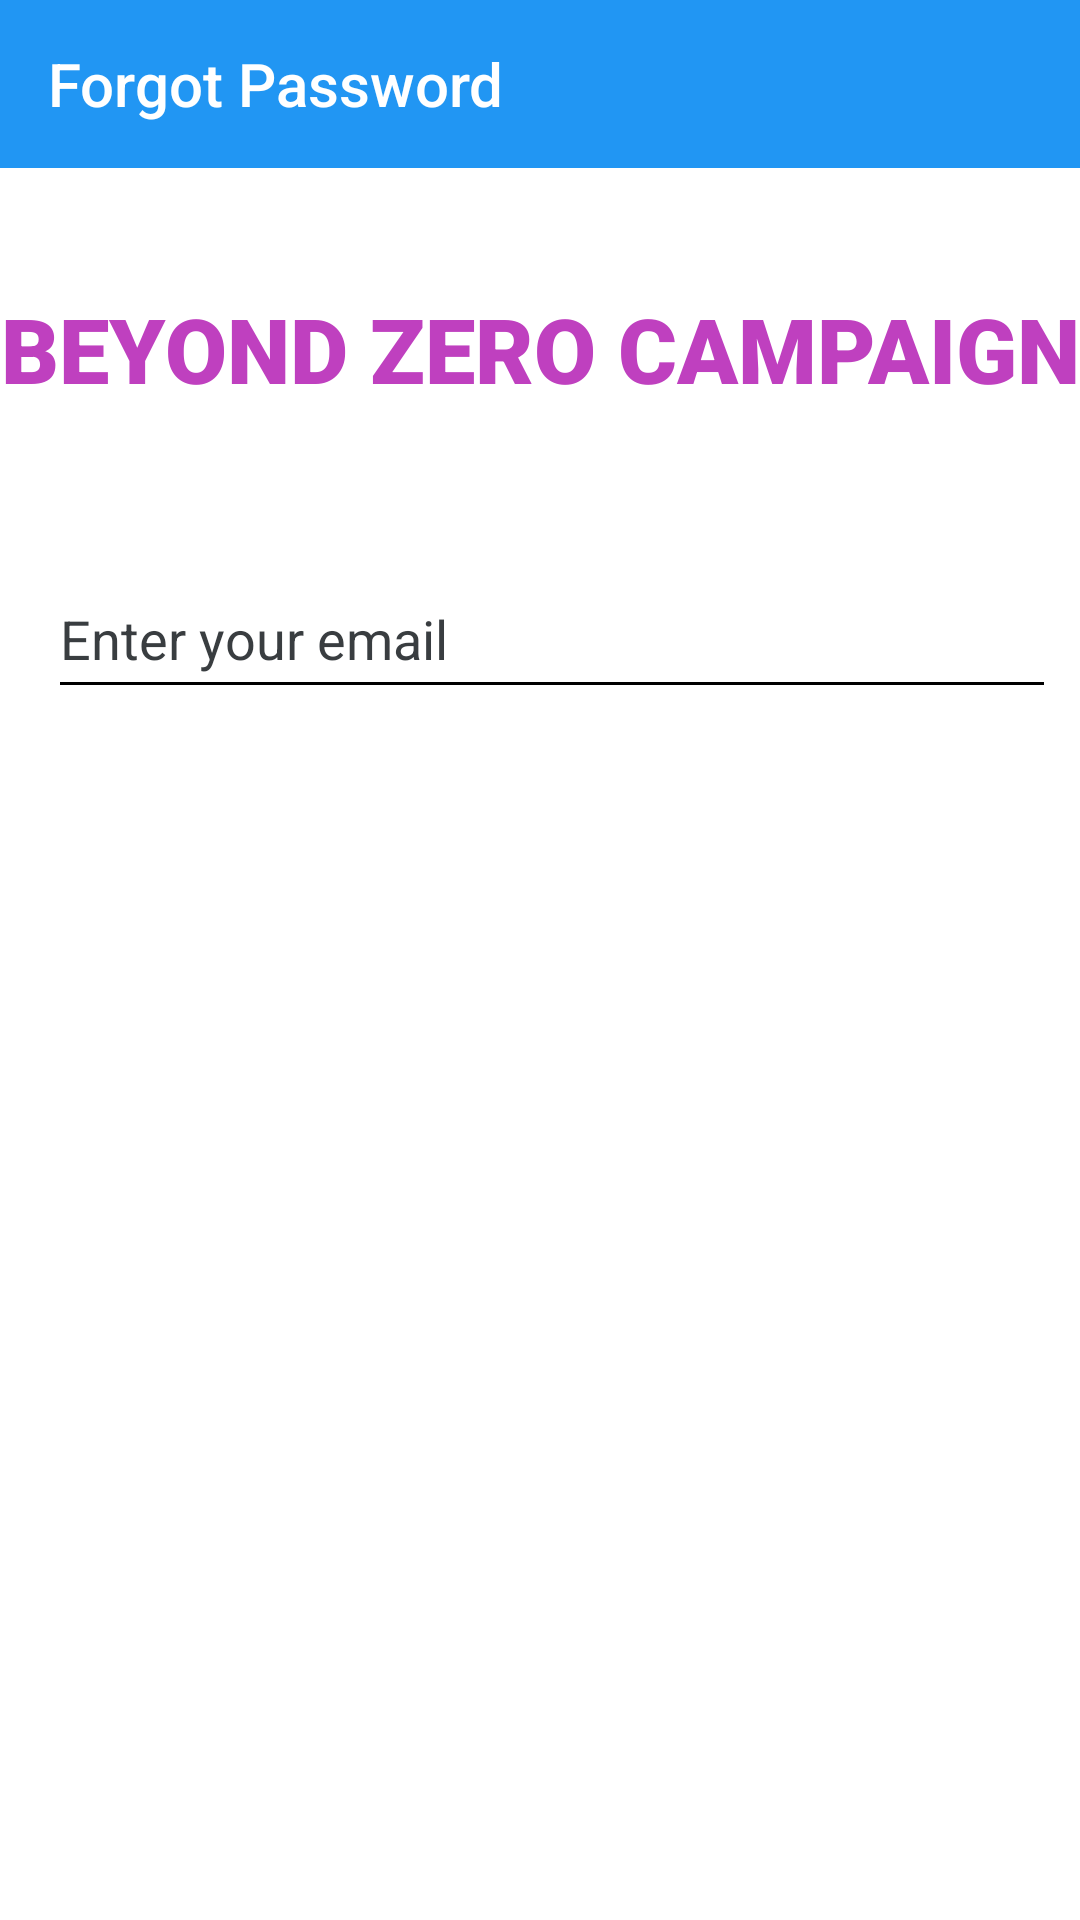

Produce the Android XML layout that renders to this screen, including the resource entries it uses.
<!-- AndroidManifest.xml: activity theme Theme.BeyondZero.NoActionBar -->
<!-- res/layout/activity_forgot_password.xml -->
<?xml version="1.0" encoding="utf-8"?>
<androidx.constraintlayout.widget.ConstraintLayout
    xmlns:android="http://schemas.android.com/apk/res/android"
    xmlns:app="http://schemas.android.com/apk/res-auto"
    xmlns:tools="http://schemas.android.com/tools"
    android:layout_width="match_parent"
    android:layout_height="match_parent"
    tools:context=".Activites.ForgotPasswordActivity"
    android:background="@color/white"
    android:orientation="vertical">
    <Toolbar
        android:id="@+id/toolbar"
        android:layout_width="match_parent"
        android:layout_height="wrap_content"
        android:background="@color/blue"
        android:textAlignment="center"
        android:title="Forgot Password"
        android:titleTextColor="@color/white"
        android:titleMarginStart="0dp"
        app:layout_constraintEnd_toEndOf="parent"
        app:layout_constraintStart_toStartOf="parent"
        app:layout_constraintTop_toTopOf="parent" />

    <TextView
        android:id="@+id/camp"
        android:layout_width="match_parent"
        android:layout_height="wrap_content"
        android:layout_marginTop="40dp"
        android:fontFamily="sans-serif-black"
        android:gravity="center"
        android:text="BEYOND ZERO CAMPAIGN"
        android:textColor="@color/purple"
        android:textSize="30sp"
        android:textStyle="bold"
        app:layout_constraintEnd_toEndOf="parent"
        app:layout_constraintStart_toStartOf="parent"
        app:layout_constraintTop_toBottomOf="@+id/toolbar" />

    <EditText
        android:id="@+id/pat_email"
        android:layout_width="0dp"
        android:layout_height="50dp"
        android:layout_marginStart="16dp"
        android:layout_marginTop="50dp"
        android:layout_marginEnd="8dp"
        android:backgroundTint="@color/black"
        android:drawablePadding="14dp"
        android:hint="Enter your email"
        android:minHeight="48dp"
        android:textColor="@color/black"
        android:textColorHint="@color/grey"
        app:layout_constraintEnd_toEndOf="parent"
        app:layout_constraintStart_toStartOf="parent"
        app:layout_constraintTop_toBottomOf="@+id/camp" />

    <androidx.appcompat.widget.AppCompatButton
        android:id="@+id/submit_btn"
        android:layout_width="match_parent"
        android:layout_height="wrap_content"
        android:layout_marginStart="32dp"
        android:layout_marginTop="30dp"
        android:layout_marginEnd="32dp"
        android:background="@drawable/call_btn_background"
        android:text="RESET PASSWORD"
        android:textColor="@color/white"
        android:textSize="20sp"
        android:textStyle="bold"
        app:layout_constraintEnd_toEndOf="parent"
        app:layout_constraintStart_toStartOf="parent"
        app:layout_constraintTop_toBottomOf="@+id/pat_email" />
    <ProgressBar
        android:id="@+id/progressBar"
        style="?android:attr/progressBarStyleLarge"
        android:layout_width="wrap_content"
        android:layout_height="wrap_content"
        android:layout_centerInParent="true"
        android:visibility="gone"
        app:layout_constraintBottom_toBottomOf="parent"
        app:layout_constraintEnd_toEndOf="parent"
        app:layout_constraintStart_toStartOf="parent"
        app:layout_constraintTop_toTopOf="parent" />


</androidx.constraintlayout.widget.ConstraintLayout>
<!-- resources referenced by this layout -->
<resources>
  <color name="black">#FF000000</color>
  <color name="blue">#2196F3</color>
  <color name="grey">#393d40</color>
  <color name="purple">#BF40BF</color>
  <color name="white">#FFFFFFFF</color>
  <style name="Theme.BeyondZero.NoActionBar">
          <item name="windowActionBar">false</item>
          <item name="windowNoTitle">true</item>
      </style>
</resources>
